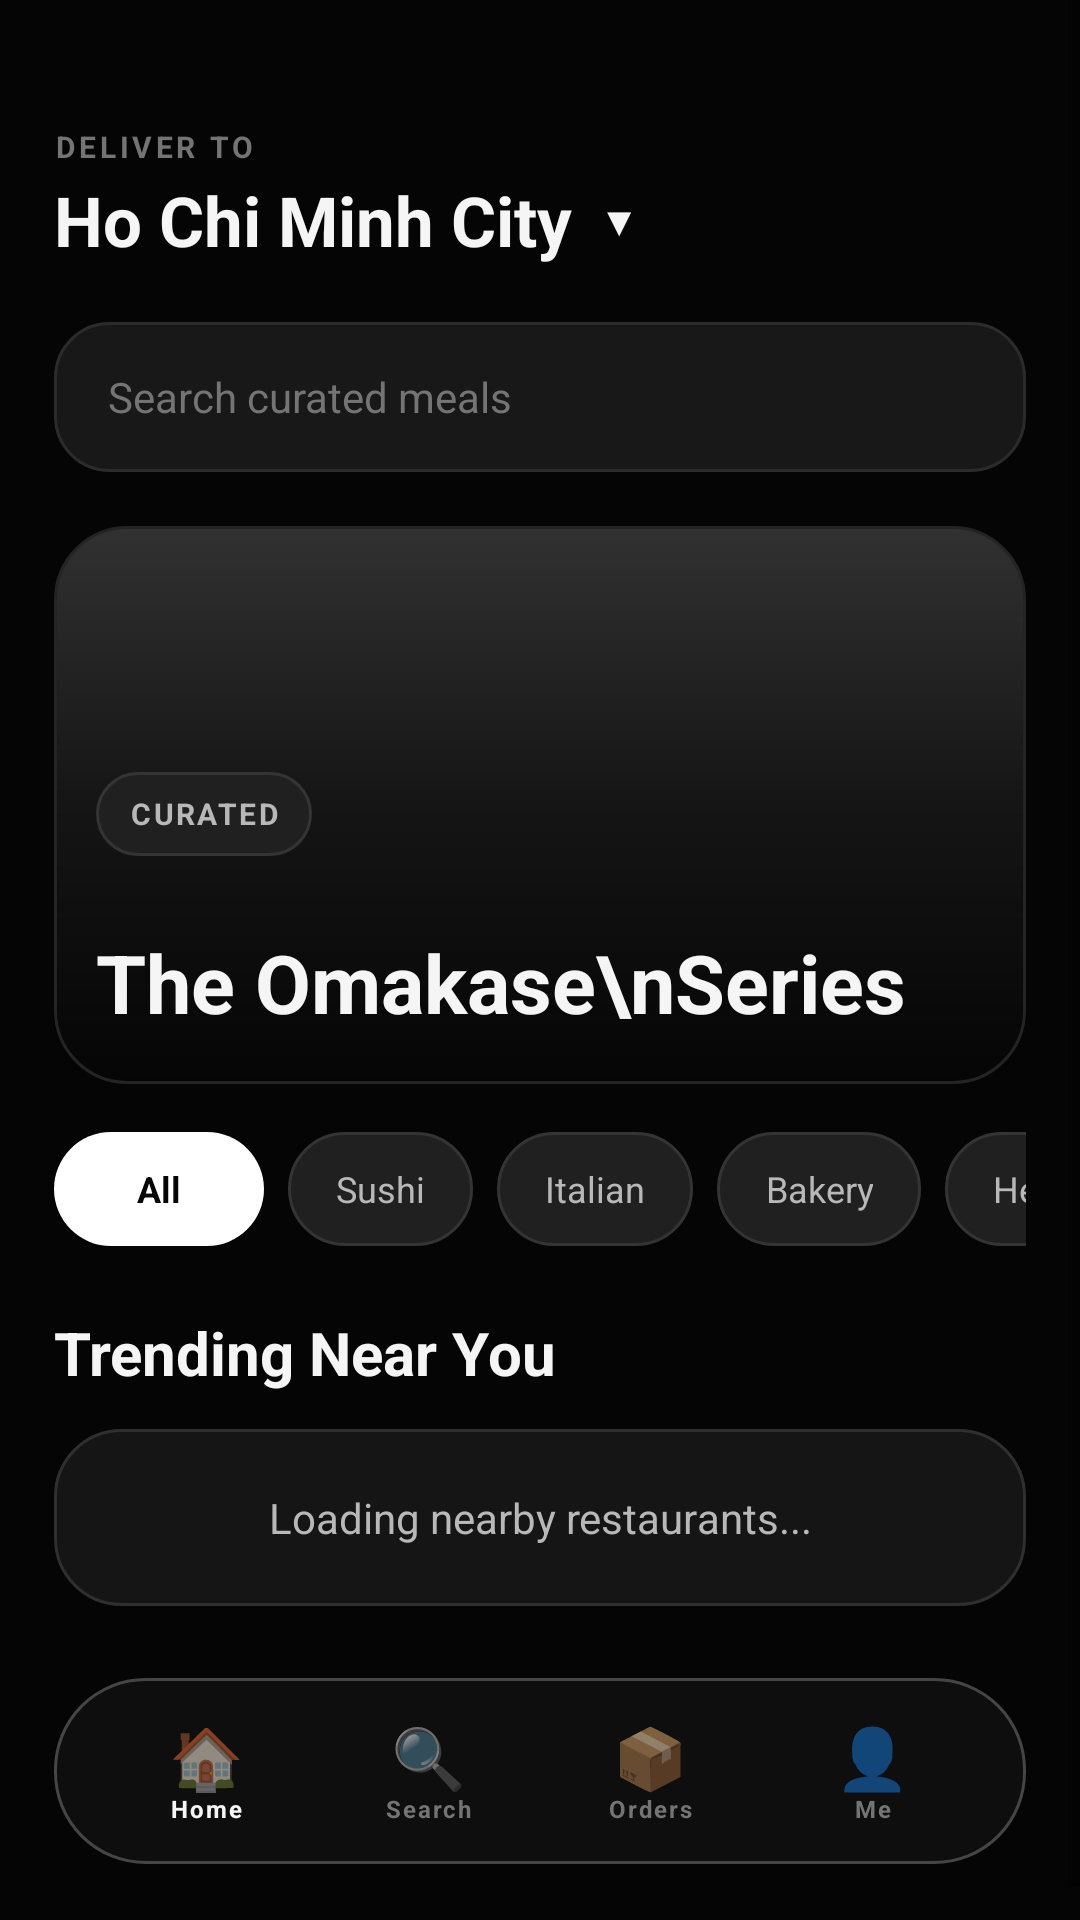

The Android layout XML behind this screen, and the referenced resources:
<!-- AndroidManifest.xml: application theme Theme.RouteFood -->
<!-- res/layout/activity_user_main.xml -->
<?xml version="1.0" encoding="utf-8"?>
<ScrollView xmlns:android="http://schemas.android.com/apk/res/android"
    android:layout_width="match_parent"
    android:layout_height="match_parent"
    android:background="@color/route_background"
    android:clipToPadding="false">

    <LinearLayout
        android:layout_width="match_parent"
        android:layout_height="wrap_content"
        android:orientation="vertical"
        android:paddingStart="18dp"
        android:paddingTop="42dp"
        android:paddingEnd="18dp"
        android:paddingBottom="18dp">

        <TextView
            android:layout_width="match_parent"
            android:layout_height="wrap_content"
            android:letterSpacing="0.12"
            android:text="DELIVER TO"
            android:textColor="@color/route_text_muted"
            android:textSize="10sp"
            android:textStyle="bold" />

        <TextView
            android:layout_width="match_parent"
            android:layout_height="wrap_content"
            android:layout_marginTop="2dp"
            android:text="Ho Chi Minh City  ▾"
            android:textColor="@color/route_text_primary"
            android:textSize="23sp"
            android:textStyle="bold" />

        <TextView
            android:layout_width="match_parent"
            android:layout_height="50dp"
            android:layout_marginTop="18dp"
            android:background="@drawable/bg_search"
            android:gravity="center_vertical"
            android:paddingStart="18dp"
            android:paddingEnd="18dp"
            android:text="Search curated meals"
            android:textColor="@color/route_text_muted"
            android:textSize="14sp" />

        <FrameLayout
            android:layout_width="match_parent"
            android:layout_height="186dp"
            android:layout_marginTop="18dp"
            android:background="@drawable/bg_noir_hero">

            <TextView
                android:layout_width="wrap_content"
                android:layout_height="28dp"
                android:layout_gravity="bottom|start"
                android:layout_marginStart="14dp"
                android:layout_marginBottom="76dp"
                android:background="@drawable/bg_pill"
                android:gravity="center"
                android:letterSpacing="0.08"
                android:paddingStart="11dp"
                android:paddingEnd="11dp"
                android:text="CURATED"
                android:textColor="@color/route_text_secondary"
                android:textSize="10sp"
                android:textStyle="bold" />

            <TextView
                android:layout_width="match_parent"
                android:layout_height="wrap_content"
                android:layout_gravity="bottom"
                android:paddingStart="14dp"
                android:paddingEnd="14dp"
                android:paddingBottom="16dp"
                android:text="The Omakase\nSeries"
                android:textColor="@color/route_text_primary"
                android:textSize="27sp"
                android:textStyle="bold" />
        </FrameLayout>

        <HorizontalScrollView
            android:layout_width="match_parent"
            android:layout_height="wrap_content"
            android:layout_marginTop="16dp"
            android:scrollbars="none">

            <LinearLayout
                android:layout_width="wrap_content"
                android:layout_height="wrap_content"
                android:orientation="horizontal">

                <TextView android:layout_width="wrap_content" android:layout_height="38dp" android:layout_marginEnd="8dp" android:background="@drawable/bg_primary_cta" android:gravity="center" android:minWidth="70dp" android:paddingStart="16dp" android:paddingEnd="16dp" android:text="All" android:textColor="@color/route_button_primary_text" android:textSize="12sp" android:textStyle="bold" />
                <TextView android:layout_width="wrap_content" android:layout_height="38dp" android:layout_marginEnd="8dp" android:background="@drawable/bg_pill" android:gravity="center" android:paddingStart="16dp" android:paddingEnd="16dp" android:text="Sushi" android:textColor="@color/route_text_secondary" android:textSize="12sp" />
                <TextView android:layout_width="wrap_content" android:layout_height="38dp" android:layout_marginEnd="8dp" android:background="@drawable/bg_pill" android:gravity="center" android:paddingStart="16dp" android:paddingEnd="16dp" android:text="Italian" android:textColor="@color/route_text_secondary" android:textSize="12sp" />
                <TextView android:layout_width="wrap_content" android:layout_height="38dp" android:layout_marginEnd="8dp" android:background="@drawable/bg_pill" android:gravity="center" android:paddingStart="16dp" android:paddingEnd="16dp" android:text="Bakery" android:textColor="@color/route_text_secondary" android:textSize="12sp" />
                <TextView android:layout_width="wrap_content" android:layout_height="38dp" android:background="@drawable/bg_pill" android:gravity="center" android:paddingStart="16dp" android:paddingEnd="16dp" android:text="Healthy" android:textColor="@color/route_text_secondary" android:textSize="12sp" />
            </LinearLayout>
        </HorizontalScrollView>

        <TextView
            android:layout_width="match_parent"
            android:layout_height="wrap_content"
            android:layout_marginTop="22dp"
            android:text="Trending Near You"
            android:textColor="@color/route_text_primary"
            android:textSize="20sp"
            android:textStyle="bold" />

        <TextView
            android:id="@+id/homeStateText"
            android:layout_width="match_parent"
            android:layout_height="wrap_content"
            android:layout_marginTop="12dp"
            android:background="@drawable/bg_card"
            android:gravity="center"
            android:padding="20dp"
            android:text="Loading nearby restaurants..."
            android:textColor="@color/route_text_secondary" />

        <androidx.recyclerview.widget.RecyclerView
            android:id="@+id/restaurantRecyclerView"
            android:layout_width="match_parent"
            android:layout_height="wrap_content"
            android:layout_marginTop="12dp"
            android:nestedScrollingEnabled="false" />

        <LinearLayout
            android:layout_width="match_parent"
            android:layout_height="62dp"
            android:layout_marginTop="12dp"
            android:layout_marginBottom="12dp"
            android:background="@drawable/bg_floating_bar"
            android:gravity="center"
            android:orientation="horizontal"
            android:paddingStart="14dp"
            android:paddingEnd="14dp">

            <LinearLayout android:layout_width="0dp" android:layout_height="match_parent" android:layout_weight="1" android:gravity="center" android:orientation="vertical" android:background="?attr/selectableItemBackground">
                <TextView android:layout_width="wrap_content" android:layout_height="wrap_content" android:text="🏠" android:textSize="20sp"/>
                <TextView android:layout_width="wrap_content" android:layout_height="wrap_content" android:text="Home" android:textColor="@color/route_text_primary" android:textSize="8sp" android:textStyle="bold" android:letterSpacing="0.08" android:layout_marginTop="-2dp"/>
            </LinearLayout>
            <LinearLayout android:layout_width="0dp" android:layout_height="match_parent" android:layout_weight="1" android:gravity="center" android:orientation="vertical" android:background="?attr/selectableItemBackground" android:onClick="onSearchClick">
                <TextView android:layout_width="wrap_content" android:layout_height="wrap_content" android:text="🔍" android:textSize="20sp"/>
                <TextView android:layout_width="wrap_content" android:layout_height="wrap_content" android:text="Search" android:textColor="@color/route_text_muted" android:textSize="8sp" android:textStyle="bold" android:letterSpacing="0.08" android:layout_marginTop="-2dp"/>
            </LinearLayout>
            <LinearLayout android:layout_width="0dp" android:layout_height="match_parent" android:layout_weight="1" android:gravity="center" android:orientation="vertical" android:background="?attr/selectableItemBackground" android:onClick="onOrdersClick">
                <TextView android:layout_width="wrap_content" android:layout_height="wrap_content" android:text="📦" android:textSize="20sp"/>
                <TextView android:layout_width="wrap_content" android:layout_height="wrap_content" android:text="Orders" android:textColor="@color/route_text_muted" android:textSize="8sp" android:textStyle="bold" android:letterSpacing="0.08" android:layout_marginTop="-2dp"/>
            </LinearLayout>
            <LinearLayout android:layout_width="0dp" android:layout_height="match_parent" android:layout_weight="1" android:gravity="center" android:orientation="vertical" android:background="?attr/selectableItemBackground">
                <TextView android:layout_width="wrap_content" android:layout_height="wrap_content" android:text="👤" android:textSize="20sp"/>
                <TextView android:layout_width="wrap_content" android:layout_height="wrap_content" android:text="Me" android:textColor="@color/route_text_muted" android:textSize="8sp" android:textStyle="bold" android:letterSpacing="0.08" android:layout_marginTop="-2dp"/>
            </LinearLayout>
        </LinearLayout>
    </LinearLayout>
</ScrollView>
<!-- resources referenced by this layout -->
<resources>
  <color name="route_background">#050505</color>
  <color name="route_button_primary_text">#050505</color>
  <color name="route_text_muted">#747474</color>
  <color name="route_text_primary">#F5F5F5</color>
  <color name="route_text_secondary">#B8B8B8</color>
  <!-- drawable bg_card (drawable) -->
  <?xml version="1.0" encoding="utf-8"?>
  <shape xmlns:android="http://schemas.android.com/apk/res/android">
      <solid android:color="@color/route_surface" />
      <stroke android:width="1dp" android:color="@color/route_glass_border" />
      <corners android:radius="22dp" />
  </shape>
  <!-- drawable bg_floating_bar (drawable) -->
  <?xml version="1.0" encoding="utf-8"?>
  <shape xmlns:android="http://schemas.android.com/apk/res/android">
      <solid android:color="#E6101010" />
      <stroke android:width="1dp" android:color="#454545" />
      <corners android:radius="30dp" />
  </shape>
  <!-- drawable bg_noir_hero (drawable) -->
  <?xml version="1.0" encoding="utf-8"?>
  <shape xmlns:android="http://schemas.android.com/apk/res/android">
      <gradient
          android:angle="270"
          android:centerColor="#151515"
          android:endColor="#050505"
          android:startColor="#313131" />
      <stroke android:width="1dp" android:color="#242424" />
      <corners android:radius="24dp" />
  </shape>
  <!-- drawable bg_pill (drawable) -->
  <?xml version="1.0" encoding="utf-8"?>
  <shape xmlns:android="http://schemas.android.com/apk/res/android">
      <solid android:color="#202020" />
      <stroke android:width="1dp" android:color="#343434" />
      <corners android:radius="999dp" />
  </shape>
  <!-- drawable bg_primary_cta (drawable) -->
  <?xml version="1.0" encoding="utf-8"?>
  <shape xmlns:android="http://schemas.android.com/apk/res/android">
      <solid android:color="@color/route_green" />
      <corners android:radius="999dp" />
  </shape>
  <!-- drawable bg_search (drawable) -->
  <?xml version="1.0" encoding="utf-8"?>
  <shape xmlns:android="http://schemas.android.com/apk/res/android">
      <solid android:color="#181818" />
      <stroke android:width="1dp" android:color="#2B2B2B" />
      <corners android:radius="18dp" />
  </shape>
  <color name="route_surface">#151515</color>
  <color name="route_glass_border">#2F2F2F</color>
  <color name="route_green">#FFFFFF</color>
  <color name="route_green_dark">#D6D6D6</color>
  <color name="route_accent">#FFFFFF</color>
  <style name="Widget.RouteFood.Button" parent="Widget.MaterialComponents.Button">
          <item name="backgroundTint">@color/route_green</item>
          <item name="android:textColor">@color/route_button_primary_text</item>
          <item name="cornerRadius">18dp</item>
          <item name="android:textAllCaps">false</item>
          <item name="android:textStyle">bold</item>
          <item name="android:textSize">12sp</item>
          <item name="android:letterSpacing">0.08</item>
          <item name="android:minHeight">52dp</item>
          <item name="android:insetTop">0dp</item>
          <item name="android:insetBottom">0dp</item>
      </style>
  <style name="Widget.RouteFood.TextInputLayout" parent="Widget.MaterialComponents.TextInputLayout.OutlinedBox">
          <item name="boxBackgroundColor">@color/route_surface</item>
          <item name="boxStrokeColor">@color/route_glass_border</item>
          <item name="hintTextColor">@color/route_text_muted</item>
          <item name="android:textColorHint">@color/route_text_muted</item>
          <item name="boxCornerRadiusTopStart">18dp</item>
          <item name="boxCornerRadiusTopEnd">18dp</item>
          <item name="boxCornerRadiusBottomStart">18dp</item>
          <item name="boxCornerRadiusBottomEnd">18dp</item>
      </style>
</resources>
